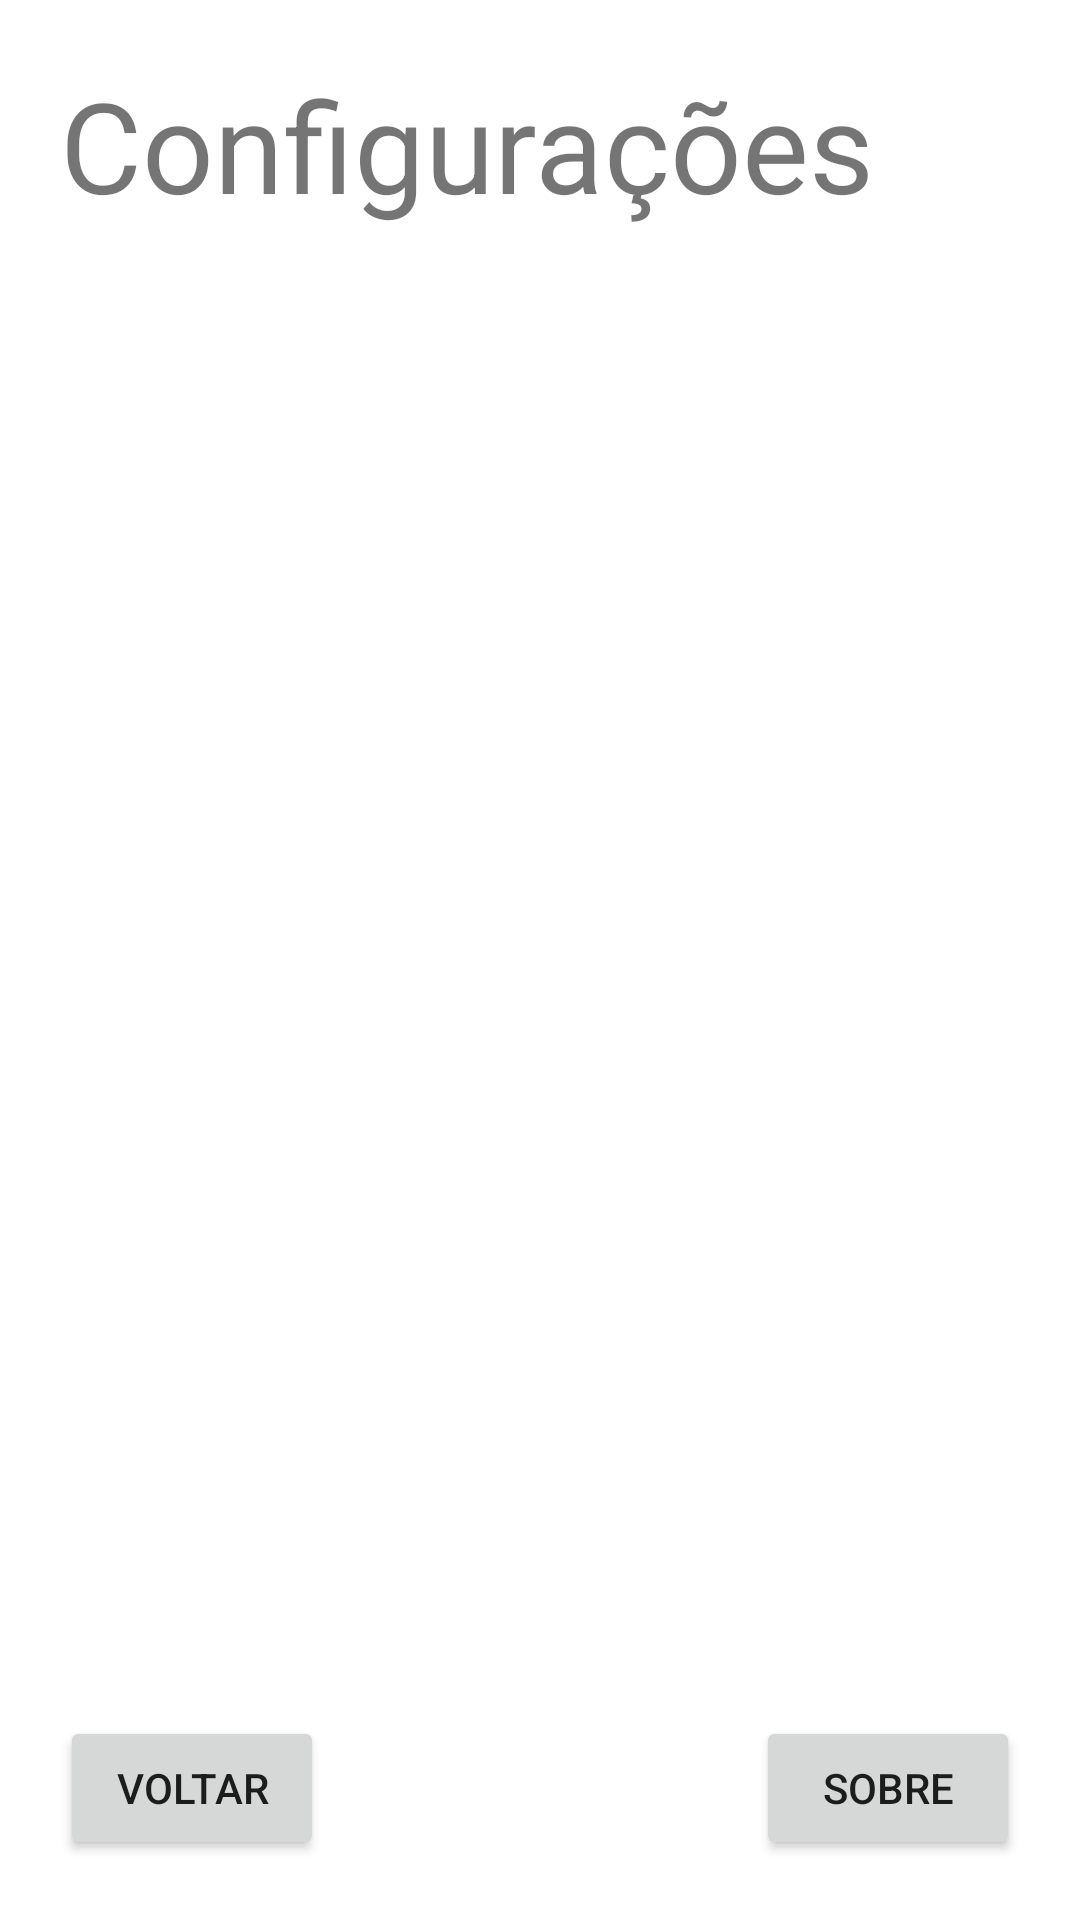

Here is an Android app screen rendered from its layout file. Give the layout XML and the strings, colors and styles it references.
<!-- AndroidManifest.xml: application theme Theme.AppAcess -->
<!-- res/layout/activity_config.xml -->
<?xml version="1.0" encoding="utf-8"?>
<androidx.constraintlayout.widget.ConstraintLayout xmlns:android="http://schemas.android.com/apk/res/android"
    xmlns:app="http://schemas.android.com/apk/res-auto"
    xmlns:tools="http://schemas.android.com/tools"
    android:id="@+id/configlayout"
    android:layout_width="match_parent"
    android:layout_height="match_parent"
    tools:context=".config">

    <TextView
        android:id="@+id/textView"
        android:layout_width="wrap_content"
        android:layout_height="wrap_content"
        android:layout_marginStart="20dp"
        android:layout_marginTop="20dp"
        android:text="Configurações"
        android:textSize="42sp"
        app:layout_constraintStart_toStartOf="parent"
        app:layout_constraintTop_toTopOf="parent" />

    <Button
        android:id="@+id/buttonaboutConfig"
        android:layout_width="0dp"
        android:layout_height="48dp"
        android:layout_marginEnd="20dp"
        android:layout_marginBottom="20dp"
        android:text="Sobre"
        app:layout_constraintBottom_toBottomOf="parent"
        app:layout_constraintEnd_toEndOf="parent" />

    <Button
        android:id="@+id/buttonConfig"
        android:layout_width="0dp"
        android:layout_height="wrap_content"
        android:layout_marginStart="20dp"
        android:layout_marginBottom="20dp"
        android:text="Voltar"
        app:layout_constraintBottom_toBottomOf="parent"
        app:layout_constraintStart_toStartOf="parent" />

</androidx.constraintlayout.widget.ConstraintLayout>
<!-- resources referenced by this layout -->
<resources>
  <style name="Theme.AppAcess" parent="Theme.MaterialComponents.DayNight.NoActionBar">
          
          <item name="colorPrimary">@color/purple_500</item>
          <item name="colorPrimaryVariant">@color/purple_700</item>
          <item name="colorOnPrimary">@color/white</item>
          
          <item name="colorSecondary">@color/teal_200</item>
          <item name="colorSecondaryVariant">@color/teal_700</item>
          <item name="colorOnSecondary">@color/black</item>
          
          <item name="android:statusBarColor" tools:targetApi="l">?attr/colorPrimaryVariant</item>
          
      </style>
  <!-- not gathered from this repository: default colours our renderer supplied (Android Studio template values) -->
  <color name="purple_500">#FF6200EE</color>
  <color name="purple_700">#FF3700B3</color>
  <color name="teal_200">#FF03DAC5</color>
  <color name="teal_700">#FF018786</color>
  <color name="black">#FF000000</color>
  <color name="white">#FFFFFFFF</color>
</resources>
